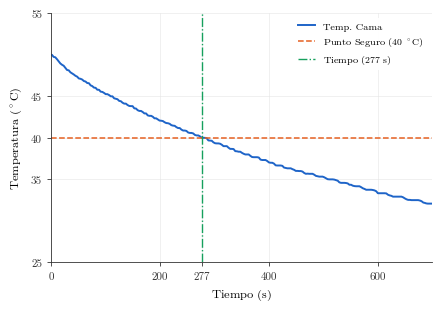

Source code (Python):
import matplotlib.pyplot as plt

# Datos de tiempo y temperatura de la cama térmicamente sincronizados
tiempos_cama = [0.0, 1.61, 4.69, 7.81, 10.9, 13.99, 17.07, 20.14, 23.24, 26.34, 29.43, 32.51, 35.61, 38.67, 41.75, 44.87, 47.95, 51.08, 54.12, 57.22, 60.33, 63.41, 66.49, 69.59, 72.68, 75.76, 78.85, 81.93, 85.01, 88.11, 91.17, 94.29, 97.35, 100.48, 103.55, 106.66, 109.73, 112.84, 115.93, 118.99, 122.08, 125.16, 128.27, 131.36, 134.46, 137.52, 140.61, 143.72, 146.82, 149.88, 152.98, 156.05, 159.13, 162.24, 165.34, 168.44, 171.52, 174.62, 177.72, 180.78, 183.89, 186.99, 190.09, 193.15, 196.25, 199.37, 202.45, 205.52, 208.61, 211.68, 214.77, 217.89, 221.01, 224.11, 227.17, 230.27, 233.37, 236.45, 239.55, 242.67, 245.73, 248.83, 251.94, 255.04, 258.11, 261.21, 264.33, 267.41, 270.51, 273.61, 276.67, 279.77, 282.87, 285.93, 289.02, 292.13, 295.22, 298.32, 301.44, 304.52, 307.56, 310.66, 313.73, 316.83, 319.92, 323.01, 326.11, 329.17, 332.27, 335.36, 338.46, 341.52, 344.62, 347.74, 350.81, 353.89, 356.98, 360.09, 363.19, 366.27, 369.36, 372.48, 375.56, 378.63, 381.73, 384.84, 387.94, 391.08, 394.15, 397.23, 400.35, 403.41, 406.46, 409.55, 412.67, 415.74, 418.82, 421.91, 425.01, 428.07, 431.14, 434.24, 437.33, 440.44, 443.51, 446.6, 449.65, 452.75, 455.81, 458.89, 462.02, 465.11, 468.17, 471.26, 474.36, 477.46, 480.52, 483.62, 486.67, 489.74, 492.83, 495.89, 498.95, 502.03, 505.14, 508.21, 511.27, 514.37, 517.45, 520.55, 523.63, 526.69, 529.73, 532.8, 535.89, 538.97, 542.09, 545.15, 548.22, 551.3, 554.36, 557.44, 560.52, 563.59, 566.65, 569.76, 572.82, 575.89, 578.96, 582.04, 585.12, 588.2, 591.29, 594.34, 597.43, 600.5, 603.58, 606.66, 609.77, 612.87, 615.95, 619.03, 622.12, 625.2, 628.28, 631.37, 634.48, 637.55, 640.64, 643.76, 646.85, 649.95, 653.02, 656.09, 659.19, 662.25, 665.31, 668.4, 671.51, 674.61, 677.69, 680.77, 683.87, 686.99, 689.06, 692.15, 695.22, 698.31, 701.39, 704.47, 707.55, 710.63, 713.72, 716.8, 719.89, 722.97, 726.05, 729.14, 732.22, 735.31, 738.39, 741.47, 744.56, 747.64, 750.73, 753.81, 756.9, 759.98, 763.07, 766.15, 769.24, 772.32, 775.41, 778.49, 781.58, 784.66, 787.75, 790.83, 793.92, 797.0, 800.09, 803.17, 806.26, 809.34, 812.43, 815.51, 818.6, 821.68, 824.77]

temperaturas_cama = [50.0, 50.0, 49.75, 49.7, 49.47, 49.21, 48.96, 48.8, 48.68, 48.42, 48.17, 48.13, 47.89, 47.76, 47.63, 47.47, 47.37, 47.15, 47.11, 47.02, 46.84, 46.78, 46.6, 46.58, 46.32, 46.23, 46.05, 46.02, 45.79, 45.79, 45.56, 45.53, 45.41, 45.26, 45.26, 45.15, 45.0, 45.0, 44.76, 44.71, 44.65, 44.45, 44.41, 44.23, 44.12, 44.12, 43.95, 43.84, 43.82, 43.82, 43.55, 43.53, 43.33, 43.24, 43.24, 43.11, 42.94, 42.94, 42.7, 42.65, 42.65, 42.54, 42.35, 42.35, 42.21, 42.08, 42.06, 42.02, 41.88, 41.78, 41.76, 41.69, 41.53, 41.47, 41.45, 41.29, 41.18, 41.18, 40.99, 40.88, 40.88, 40.83, 40.64, 40.59, 40.59, 40.53, 40.35, 40.29, 40.29, 40.18, 40.02, 40.0, 40.0, 39.96, 39.69, 39.67, 39.65, 39.46, 39.35, 39.33, 39.33, 39.29, 39.17, 39.0, 39.0, 39.0, 38.81, 38.67, 38.67, 38.65, 38.4, 38.38, 38.33, 38.33, 38.19, 38.08, 38.0, 38.0, 38.0, 37.83, 37.69, 37.67, 37.67, 37.67, 37.63, 37.38, 37.33, 37.33, 37.33, 37.21, 37.04, 37.0, 37.0, 36.9, 36.69, 36.67, 36.67, 36.67, 36.63, 36.42, 36.38, 36.33, 36.33, 36.33, 36.23, 36.15, 36.02, 36.02, 36.0, 36.0, 35.94, 35.77, 35.67, 35.69, 35.67, 35.67, 35.67, 35.56, 35.42, 35.38, 35.33, 35.33, 35.33, 35.25, 35.13, 35.02, 35.0, 35.0, 35.0, 34.97, 34.9, 34.84, 34.64, 34.58, 34.58, 34.58, 34.56, 34.51, 34.35, 34.35, 34.24, 34.19, 34.17, 34.17, 34.17, 34.06, 33.93, 33.85, 33.75, 33.75, 33.75, 33.75, 33.72, 33.67, 33.57, 33.33, 33.33, 33.33, 33.33, 33.33, 33.31, 33.15, 33.07, 33.02, 32.92, 32.92, 32.92, 32.92, 32.92, 32.92, 32.84, 32.71, 32.6, 32.53, 32.53, 32.5, 32.5, 32.5, 32.5, 32.5, 32.45, 32.37, 32.21, 32.16, 32.11, 32.08, 32.08, 32.08, 32.08, 32.06, 31.98, 31.85, 31.77, 31.72, 31.72, 31.67, 31.67, 31.67, 31.67, 31.67, 31.59, 31.54, 31.35, 31.33, 31.25, 31.28, 31.3, 31.25, 31.25]

# Sincronización automática exacta de longitudes
n_puntos = min(len(tiempos_cama), len(temperaturas_cama))
tiempos_cama = tiempos_cama[:n_puntos]
temperaturas_cama = temperaturas_cama[:n_puntos]

# Configuración de estilo académico
plt.rcParams.update({
    "font.family": "serif",
    "font.serif": ["Latin Modern Roman", "DejaVu Serif"],
    "mathtext.fontset": "cm",
    "axes.edgecolor": "#333333",
    "axes.linewidth": 0.6,
})

fig, ax = plt.subplots(figsize=(4.5, 3.2), dpi=300)

# Trazado de la curva de enfriamiento de la cama
ax.plot(tiempos_cama, temperaturas_cama, color='#1e64c8', linestyle='-', linewidth=1.4, label='Temp. Cama')

# Línea horizontal para indicar el punto seguro a 35 °C
ax.axhline(40.0, color='#e66122', linestyle='--', linewidth=1.1, label=r'Punto Seguro ($40\ ^\circ\mathrm{C}$)')

ax.axvline(277, color='#16a05d', linestyle='-.', linewidth=1.0, label=r'Tiempo ($277\ \mathrm{s}$)', zorder=3)

ax.spines['top'].set_visible(False)
ax.spines['right'].set_visible(False)

ax.tick_params(axis='both', which='major', direction='out', length=3, width=0.6, labelsize=7.5, colors='#333333')
ax.grid(True, linestyle='-', linewidth=0.4, color='#e5e5e5')
ax.set_axisbelow(True)

ax.set_xlabel(r'Tiempo ($\mathrm{s}$)', fontsize=8.5, labelpad=4)
ax.set_ylabel(r'Temperatura ($^\circ\mathrm{C}$)', fontsize=8.5, labelpad=4)

ax.set_xlim(0, 700)
ax.set_ylim(25, 55)
ax.set_xticks([0, 200, 277, 400, 600])
ax.set_yticks([25, 35, 40, 45, 55])

ax.legend(
    loc='upper right',
    frameon=True,
    facecolor='white',
    edgecolor='none',
    framealpha=0.95,
    fontsize=7,
    handlelength=1.8
)

plt.tight_layout()
plt.savefig('enfriamiento_termica_cama.pdf', bbox_inches='tight', pad_inches=0.05)
plt.savefig('enfriamiento_termica_cama.png', dpi=300, bbox_inches='tight', pad_inches=0.05)
plt.show()
